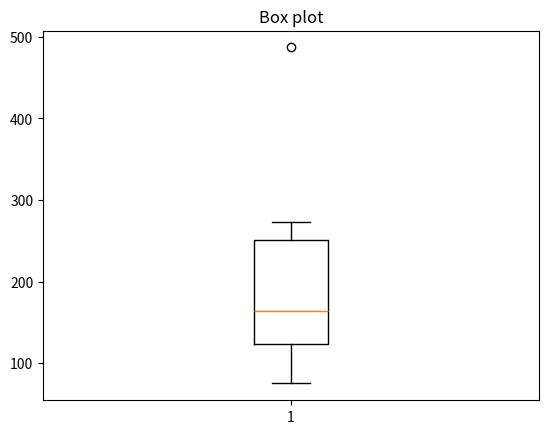

The script that saved this image:
import matplotlib.pyplot as plt
import random

vetor = []

for i in range(10):
    aleatorio = random.randint(0, 500)
    vetor.append(aleatorio)

plt.boxplot(vetor)
plt.title('Box plot')
plt.show()

